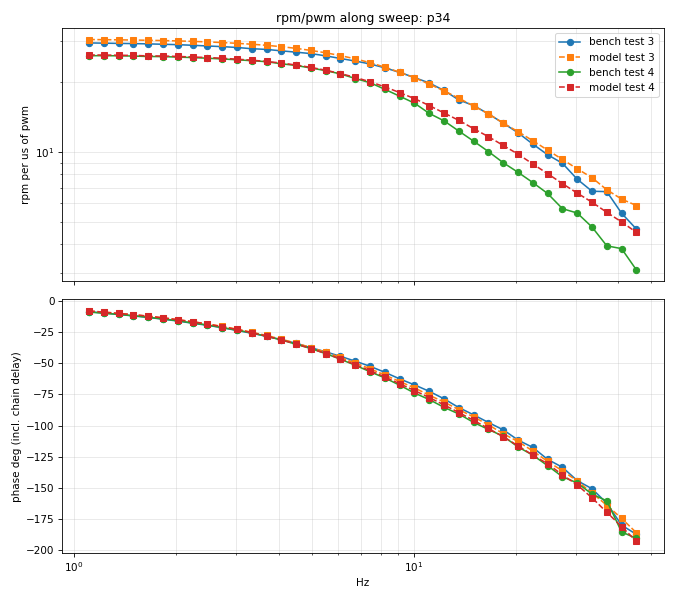

The file beside this chart, header and first rows:
test, f_hz, bench_gain_rpm_per_us, bench_phase_deg, bench_rpm_pp, bench_rpm_mean, model_gain, model_phase_deg, model_rpm_pp, model_rpm_mean
3, 1.106, 29.57, -8.838, 11834, 9638, 30.59, -8.325, 12243, 9853
3, 1.222, 29.5, -9.915, 11763, 9618, 30.54, -9.156, 12177, 9839
3, 1.351, 29.43, -11.04, 11735, 9614, 30.49, -10.14, 12160, 9842
3, 1.494, 29.37, -12.23, 11755, 9597, 30.43, -11.29, 12177, 9838
3, 1.651, 29.29, -13.43, 11703, 9659, 30.36, -12.43, 12131, 9909
3, 1.825, 29.17, -14.82, 11679, 9596, 30.27, -13.77, 12116, 9843
3, 2.018, 29.06, -16.33, 11632, 9587, 30.16, -15.25, 12074, 9833
3, 2.231, 28.88, -18.08, 11535, 9629, 30.02, -16.86, 11993, 9871
3, 2.466, 28.68, -19.72, 11468, 9582, 29.87, -18.61, 11942, 9812
3, 2.727, 28.5, -21.66, 11394, 9602, 29.68, -20.57, 11866, 9807
3, 3.014, 28.26, -23.85, 11292, 9653, 29.45, -22.82, 11769, 9840
3, 3.332, 27.92, -26.12, 11167, 9644, 29.19, -25.25, 11676, 9813
3, 3.684, 27.72, -28.55, 11089, 9674, 28.88, -27.88, 11550, 9812
3, 4.073, 27.33, -31.21, 10935, 9678, 28.48, -30.85, 11396, 9803
3, 4.502, 26.97, -34.13, 10787, 9669, 28.02, -34.08, 11205, 9773
3, 4.978, 26.59, -37.72, 10641, 9690, 27.44, -37.52, 10980, 9778
3, 5.503, 26, -40.95, 10405, 9713, 26.81, -41.36, 10726, 9766
3, 6.083, 25.33, -44.63, 10126, 9687, 26.06, -45.43, 10420, 9748
3, 6.725, 24.69, -48.46, 9871, 9685, 25.24, -49.93, 10089, 9721
3, 7.435, 23.99, -52.58, 9599, 9680, 24.3, -54.55, 9722, 9697
3, 8.219, 23.08, -57.38, 9239, 9691, 23.23, -59.56, 9302, 9683
3, 9.086, 22.06, -62.64, 8837, 9640, 22.08, -64.75, 8843, 9669
3, 10.04, 20.96, -67.44, 8375, 9696, 20.93, -69.87, 8361, 9636
3, 11.11, 19.85, -72.6, 7910, 9705, 19.62, -75.68, 7818, 9617
3, 12.28, 18.43, -78.62, 7366, 9658, 18.37, -81.26, 7340, 9590
3, 13.57, 16.77, -85.63, 6707, 9686, 17.06, -87.24, 6824, 9578
3, 15, 15.87, -91.44, 6350, 9656, 15.8, -93.16, 6320, 9542
3, 16.59, 14.6, -97.57, 5835, 9633, 14.62, -99.42, 5843, 9532
3, 18.34, 13.33, -103.4, 5345, 9724, 13.32, -106.6, 5345, 9504
3, 20.27, 12.1, -111.6, 4859, 9602, 12.24, -112.8, 4915, 9482
3, 22.41, 10.82, -117.5, 4338, 9600, 11.19, -120.4, 4477, 9446
3, 24.78, 9.731, -127.1, 3905, 9606, 10.19, -128.7, 4092, 9453
3, 27.39, 8.944, -133.4, 3578, 9532, 9.287, -136.3, 3715, 9482
3, 30.28, 7.633, -144.1, 3043, 9603, 8.465, -144.3, 3374, 9448
3, 33.48, 6.771, -150.6, 2677, 9625, 7.745, -154.1, 3056, 9436
3, 37.01, 6.746, -162.2, 2735, 9556, 6.87, -163.8, 2786, 9333
3, 40.91, 5.441, -179.8, 2179, 9641, 6.264, -174.4, 2508, 9367
3, 45.23, 4.651, 172.8, 1876, 9723, 5.875, 174.2, 2359, 9464
4, 1.106, 26.04, -9.105, 20852, 14576, 26.23, -8.229, 21006, 14748
4, 1.222, 26.05, -10.07, 20774, 14576, 26.21, -9.217, 20900, 14726
4, 1.351, 26.01, -10.98, 20743, 14590, 26.16, -10.25, 20865, 14731
4, 1.494, 25.95, -12, 20773, 14594, 26.1, -11.2, 20897, 14715
4, 1.651, 25.84, -13.32, 20651, 14739, 26, -12.41, 20782, 14838
4, 1.825, 25.81, -14.61, 20658, 14664, 25.95, -13.75, 20772, 14722
4, 2.018, 25.68, -16.04, 20568, 14657, 25.85, -15.25, 20704, 14695
4, 2.231, 25.56, -17.88, 20419, 14759, 25.7, -16.89, 20533, 14760
4, 2.466, 25.4, -19.43, 20312, 14662, 25.58, -18.75, 20454, 14651
4, 2.727, 25.21, -21.54, 20158, 14684, 25.4, -20.86, 20306, 14633
4, 3.014, 25.01, -23.65, 19983, 14758, 25.16, -23.07, 20102, 14682
4, 3.332, 24.78, -25.71, 19812, 14704, 24.91, -25.62, 19916, 14623
4, 3.684, 24.54, -28.58, 19634, 14749, 24.59, -28.41, 19678, 14605
4, 4.073, 24.04, -31.41, 19243, 14710, 24.2, -31.41, 19371, 14576
4, 4.502, 23.63, -34.94, 18902, 14698, 23.74, -34.73, 18993, 14504
4, 4.978, 23.05, -38.34, 18423, 14716, 23.18, -38.37, 18531, 14502
4, 5.503, 22.45, -42.42, 17962, 14781, 22.54, -42.38, 18031, 14461
4, 6.083, 21.73, -46.91, 17370, 14767, 21.8, -46.62, 17430, 14418
4, 6.725, 20.76, -51.71, 16611, 14800, 20.99, -51.28, 16795, 14363
4, 7.435, 19.91, -56.95, 15928, 14782, 20.09, -56.07, 16075, 14313
4, 8.219, 18.64, -61.88, 14920, 14763, 19.1, -61.13, 15289, 14274
4, 9.086, 17.41, -67.72, 13939, 14769, 18.05, -66.54, 14448, 14275
... 16 more rows
